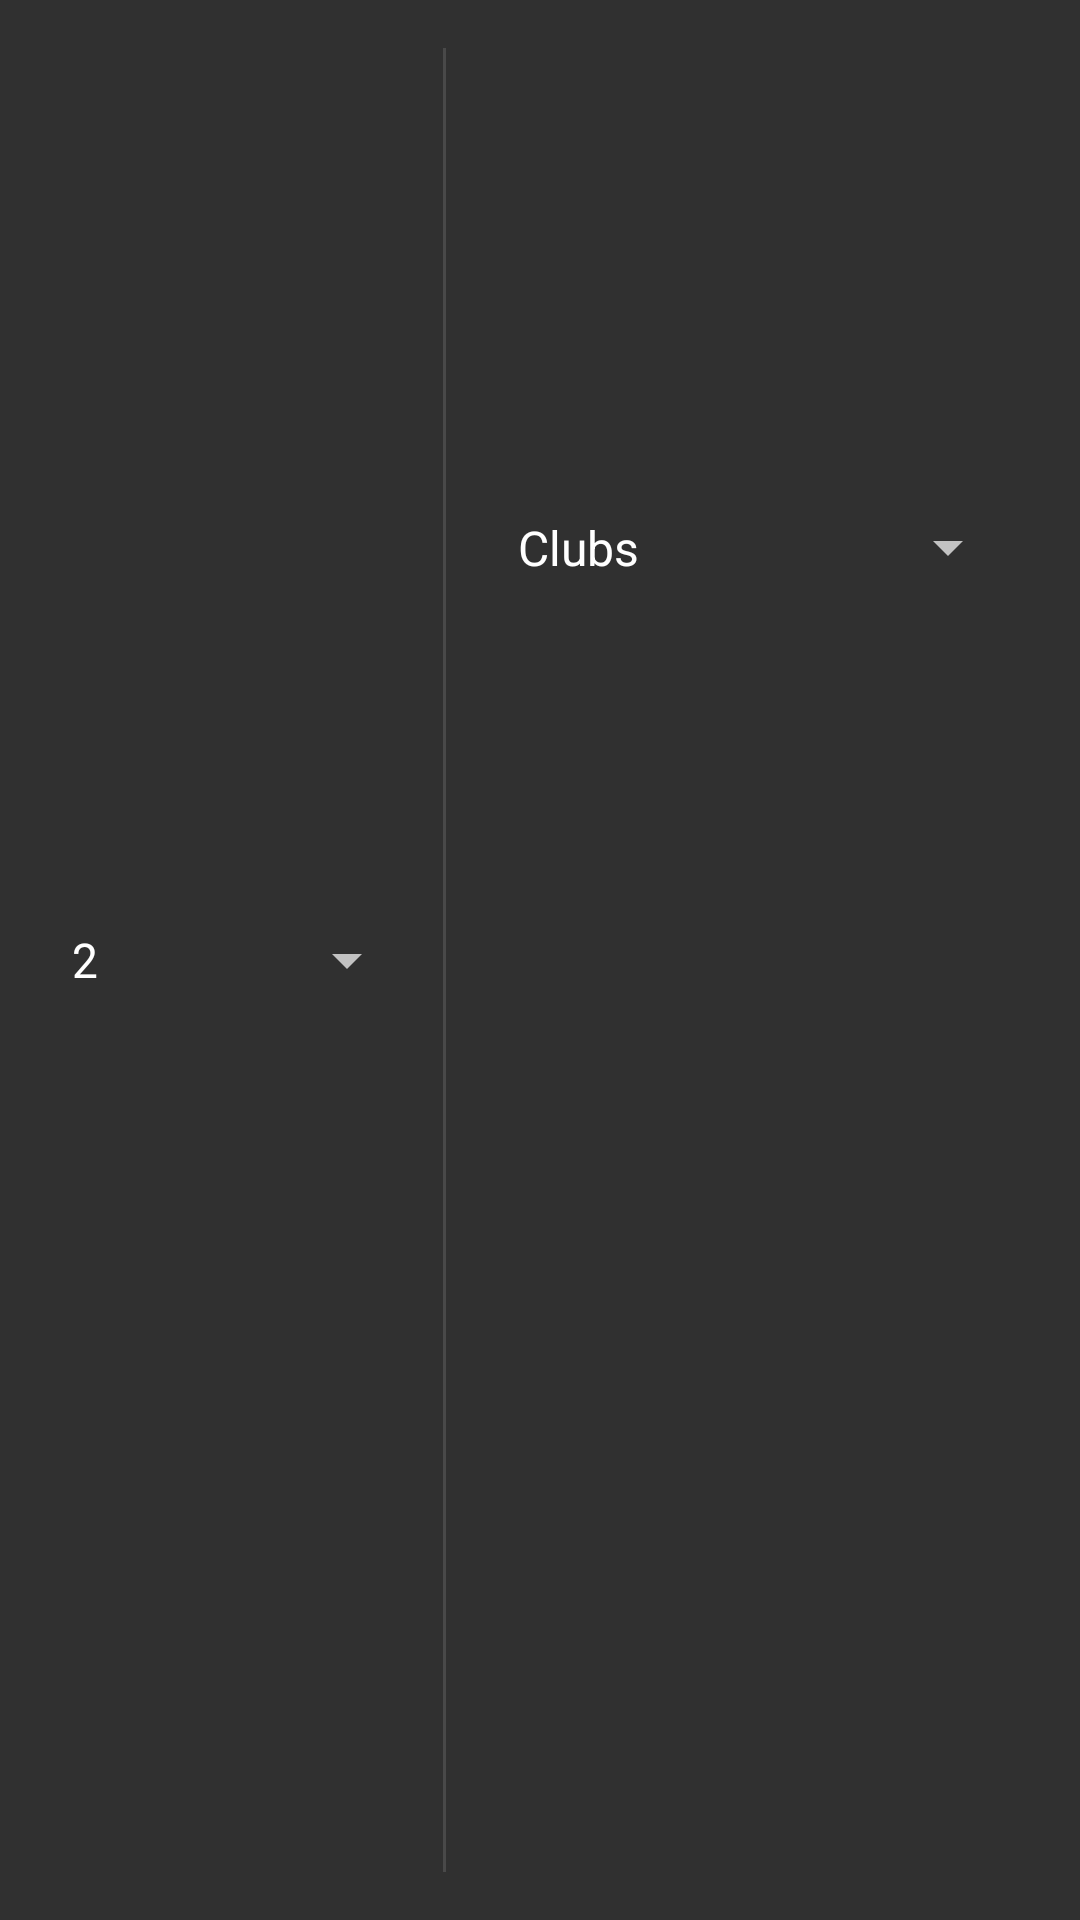

The Android layout XML behind this screen, and the referenced resources:
<!-- AndroidManifest.xml: application theme AppTheme -->
<!-- res/layout/add_card_dialog.xml -->
<?xml version="1.0" encoding="utf-8"?>
<androidx.constraintlayout.widget.ConstraintLayout xmlns:android="http://schemas.android.com/apk/res/android"
    xmlns:app="http://schemas.android.com/apk/res-auto"
    xmlns:tools="http://schemas.android.com/tools"
    android:layout_width="match_parent"
    android:layout_height="wrap_content">

    <Spinner
        android:id="@+id/spinner"
        android:layout_width="0dp"
        android:layout_height="0dp"
        android:layout_marginStart="16dp"
        android:layout_marginTop="20dp"
        android:layout_marginEnd="20dp"
        android:layout_weight="1"
        android:entries="@array/suitsAdapter"
        android:prompt="@string/suit"
        android:spinnerMode="dialog"
        app:layout_constraintBottom_toBottomOf="@+id/spinner3"
        app:layout_constraintEnd_toEndOf="parent"
        app:layout_constraintStart_toEndOf="@+id/divider"
        app:layout_constraintTop_toTopOf="parent" />

    <Spinner
        android:id="@+id/spinner3"
        android:layout_width="0dp"
        android:layout_height="50dp"
        android:layout_marginStart="16dp"
        android:layout_marginTop="20dp"
        android:layout_marginEnd="8dp"
        android:layout_marginBottom="20dp"
        android:layout_weight="1"
        android:entries="@array/numbersAdapter"
        android:prompt="@string/rank"
        android:spinnerMode="dialog"
        app:layout_constraintBottom_toBottomOf="parent"
        app:layout_constraintEnd_toStartOf="@+id/divider"
        app:layout_constraintStart_toStartOf="parent"
        app:layout_constraintTop_toTopOf="parent" />

    <View
        android:id="@+id/divider"
        android:layout_width="1dp"
        android:layout_height="0dp"
        android:layout_marginTop="16dp"
        android:layout_marginEnd="64dp"
        android:layout_marginBottom="16dp"
        android:background="?android:attr/listDivider"
        app:layout_constraintBottom_toBottomOf="parent"
        app:layout_constraintEnd_toEndOf="parent"
        app:layout_constraintStart_toStartOf="parent"
        app:layout_constraintTop_toTopOf="parent" />

</androidx.constraintlayout.widget.ConstraintLayout>
<!-- resources referenced by this layout -->
<resources>
  <string-array name="numbersAdapter">
          <item>2</item>
          <item>3</item>
          <item>4</item>
          <item>5</item>
          <item>6</item>
          <item>7</item>
          <item>8</item>
          <item>9</item>
          <item>10</item>
          <item>@string/jackWithShort</item>
          <item>@string/queenWithShort</item>
          <item>@string/kingWithShort</item>
          <item>@string/aceWithShort</item>
      </string-array>
  <string-array name="suitsAdapter">
          <item>@string/clubs</item>
          <item>@string/diamonds</item>
          <item>@string/hearts</item>
          <item>@string/spades</item>
      </string-array>
  
      //Those two lists needs to have all of their items in the same order.
  <string name="rank">Rank</string>
  <string name="suit">Suit</string>
  <style name="AppTheme" parent="Theme.AppCompat.NoActionBar">
          
          <item name="colorPrimary">@color/colorPrimary</item>
          <item name="colorPrimaryDark">@color/colorPrimaryDark</item>
          <item name="colorAccent">@color/colorAccent</item>
          <item name="android:windowActionBarOverlay">true</item>
          <item name="android:navigationBarColor">#000</item>
      </style>
  <string name="jackWithShort">J (Jack)</string>
  <string name="queenWithShort">Q (Queen)</string>
  <string name="kingWithShort">K (King)</string>
  <string name="aceWithShort">A (Ace)</string>
  <string name="clubs">Clubs</string>
  <string name="diamonds">Diamonds</string>
  <string name="hearts">Hearts</string>
  <string name="spades">Spades</string>
  <color name="colorPrimary">#368A9E</color>
  <color name="colorPrimaryDark">#151515</color>
  <color name="colorAccent">#10B353</color>
</resources>
